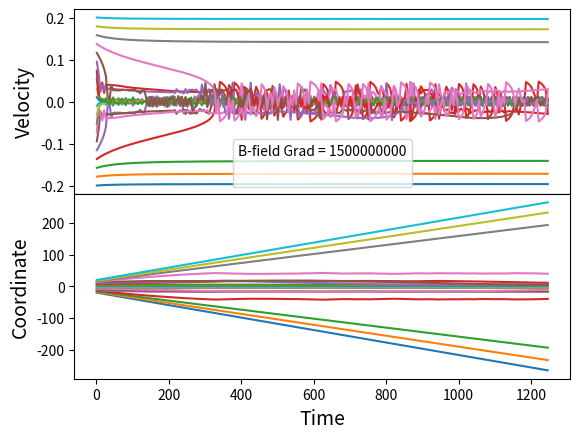

Source code (Python):
import numpy as np 
import scipy.stats as sts
import matplotlib.pyplot as plt
import scipy.constants as sc

B_0=1500000000            #Magneic Field Gradient    1000000000 is good


def vgen(n):
    '''Initial Velocities'''
    lin = np.linspace(-0.2,0.2,n)
    #lin = 0*np.ones((20,1))
    return lin

def zgen(n):
    '''Inital Positions'''
    lin = np.linspace(-20,20,n)
    #lin = 0*np.ones((20,1))
    return lin


def RK4step(ti,zi,vi,h,dv,dz):            
    k11=dz(ti,zi,vi)
    k21=dv(ti,zi,vi,B_0)    
    k12=dz(ti+h/2,zi +(h/2)*k11,vi +(h/2)*k21)
    k22=dv(ti+h/2,zi +(h/2)*k11,vi +(h/2)*k21,B_0)    
    k13=dz(ti+h/2,zi +(h/2)*k12,vi +(h/2)*k22)
    k23=dv(ti+h/2,zi +(h/2)*k12,vi +(h/2)*k22,B_0)    
    k14=dz(ti+h,zi +(h)*k13,vi +(h)*k23)
    k24=dv(ti+h,zi +(h)*k13,vi +(h)*k23,B_0)    
    z1=zi+(h/6.0)*(k11+2.0*k12+2.0*k13+k14)  
    v1=vi+(h/6.0)*(k21+2.0*k22+2.0*k23+k24)               
    zi = z1
    vi = v1    
    return zi,vi
    
"""Ordinary physical constants. unchanged"""
kb=1.38e-23
u=1.66e-27
h=6.626e-34
c=3.00e8
pi=np.pi
"""unique constants of experiment. to be varied"""
n=20
T=200
Ir = 1000
G=38.11e6
M=86.9*u

w=1.0e14

d = 1.0e7
wab= w - d
Lambda=1.0
i=0
"""non-BS constants"""
zs=[]
vs=[]
ts=[]

a=1
b=5
zi=1000 # This doesn't matter

#Ir=power/(a**2*pi)
def dv(t,z,v,B_0):  
    fz = abs(z)
    O = w/c-B_0*fz
    c1 = 1+Ir+4*d**2/G**2
    c2 = O*8*d/G**2
    c3 = 4*O**2/G**2   
    rhoaa =  -Ir/(c1+c2*v+c3*v**2) + Ir/(c1-c2*v+c3*v**2)   
    #if np.abs(v) < 15:
     #   rhoaa = 0  
    '''Something is not right here. hbar*k*Gamma breaks it'''
    return rhoaa#*hbar*O*G

def dz(t,z,v):
    return v  
    
plt.close('all')
fig = plt.figure()
ax1 = plt.subplot2grid((2,1), (0,0))
ax2 = plt.subplot2grid((2,1), (1,0),sharex=ax1)
fig.subplots_adjust(hspace=0)
"""step size"""		
h=5
"""number of atoms"""
nj=20
"""number of steps"""   
ni=250
"""creation of our array of velocities"""
#vis=Jgen(T,nj,M)
vlin=vgen(nj)
zlin=zgen(nj)
"""this loop goes through all the atoms we've got and
applies the force dv to them for a number of steps ni"""
for j in range(nj):
 #   vi=vis[j]
    vi = vlin[j]
    zi = zlin[j]
    for i in range(ni):
        ti=a+h*i 
        zs.append(zi)
        vs.append(vi)   
        ts.append(ti)     
        z1=RK4step(ti,zi,vi,h,dv,dz)[0]
        v1=RK4step(ti,zi,vi,h,dv,dz)[1]
        zi = z1
        vi = v1
        
V1,V2,V3,V4,V5,V6,V7,V8,V9,V10,V11,V12,V13,V14,V15,V16,V17,V18,V19,V20 = np.split(np.array(vs), nj)
Z1,Z2,Z3,Z4,Z5,Z6,Z7,Z8,Z9,Z10,Z11,Z12,Z13,Z14,Z15,Z16,Z17,Z18,Z19,Z20 = np.split(np.array(zs), nj)
tt = np.array(ts)
thet = np.split(tt, nj)[0]

ax1.plot(thet,V1)
ax1.plot(thet,V2)
ax1.plot(thet,V3)
ax1.plot(thet,V4)
ax1.plot(thet,V5)
ax1.plot(thet,V6)
ax1.plot(thet,V7)
ax1.plot(thet,V8)
ax1.plot(thet,V9)
ax1.plot(thet,V10)
ax1.plot(thet,V11)
ax1.plot(thet,V12)
ax1.plot(thet,V13)
ax1.plot(thet,V14)
ax1.plot(thet,V15)
ax1.plot(thet,V16)
ax1.plot(thet,V17)
ax1.plot(thet,V18)
ax1.plot(thet,V19)
ax1.plot(thet,V20)

ax2.plot(thet,Z1)
ax2.plot(thet,Z2)
ax2.plot(thet,Z3)
ax2.plot(thet,Z4)
ax2.plot(thet,Z5)
ax2.plot(thet,Z6)
ax2.plot(thet,Z7)
ax2.plot(thet,Z8)
ax2.plot(thet,Z9)
ax2.plot(thet,Z10)
ax2.plot(thet,Z11)
ax2.plot(thet,Z12)
ax2.plot(thet,Z13)
ax2.plot(thet,Z14)
ax2.plot(thet,Z15)
ax2.plot(thet,Z16)
ax2.plot(thet,Z17)
ax2.plot(thet,Z18)
ax2.plot(thet,Z19)
ax2.plot(thet,Z20)


ax1.set_ylabel('Velocity', size = 14)
ax2.set_ylabel('Coordinate', size = 14)
ax2.set_xlabel('Time', size = 14)
ax1.legend(title='B-field Grad = {}\n'.format(B_0), loc=8)
#ax1.set_xticks([])
plt.show()